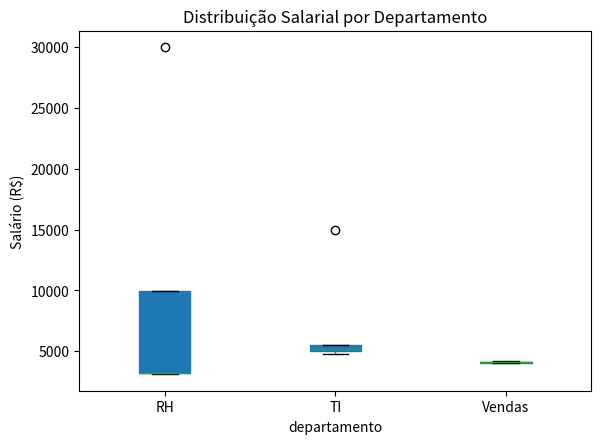

Source code (Python):
import pandas as pd
import numpy as np
import matplotlib.pyplot as plt

# 1. CRIANDO NOSSO CONJUNTO DE DADOS (Cenário: Salários por Departamento)
# Simulando dados de funcionários em uma empresa de tecnologia
data = {
    'departamento': ['TI', 'TI', 'TI', 'TI', 'TI', 'RH', 'RH', 'RH', 'RH', 'Vendas', 'Vendas', 'Vendas'],
    'salario': [5000, 5500, 4800, 5200, 15000, 30000, 3200, 3100, 3300, 4000, 4200, 4100]
}

df = pd.DataFrame(data)

print("--- 📊 ANÁLISE DESCRITIVA GERAL ---")

# 2. MEDIDAS DE TENDÊNCIA CENTRAL
media = df['salario'].mean()
mediana = df['salario'].median()
moda = df['salario'].mode()[0]

print(f"Média Salarial: R$ {media:.2f} (O 'equilíbrio' - sensível a outliers)")
print(f"Mediana: R$ {mediana:.2f} (O 'meio real' - robusta)")
print(f"Moda: R$ {moda:.2f} (O valor que mais se repete)")

# 3. MEDIDAS DE DISPERSÃO
amplitude = df['salario'].max() - df['salario'].min()
variancia = df['salario'].var()
desvio_padrao = df['salario'].std()

print(f"\nAmplitude: R$ {amplitude:.2f} (Distância entre os extremos)")
print(f"Variância: {variancia:.2f} (Dispersão quadrática)")
print(f"Desvio Padrão: R$ {desvio_padrao:.2f} (Quanto os salários fogem da média)")

# 4. ANÁLISE POR DEPARTAMENTO (Agrupamento)
print("\n--- 🏢 RESUMO POR DEPARTAMENTO ---")
resumo_depto = df.groupby('departamento')['salario'].describe()
print(resumo_depto)

# 5. VISUALIZAÇÃO (BOXPLOT)
# O Boxplot nos ajuda a ver os Outliers (como o salário de 15k e 30k que fogem do padrão)
plt.figure(figsize=(10, 6))
df.boxplot(column='salario', by='departamento', grid=False, patch_artist=True)
plt.title('Distribuição Salarial por Departamento')
plt.suptitle('') # Remove o título automático do pandas
plt.ylabel('Salário (R$)')
plt.show()

print("\n✅ Arquivo aula-5.py gerado com sucesso!")